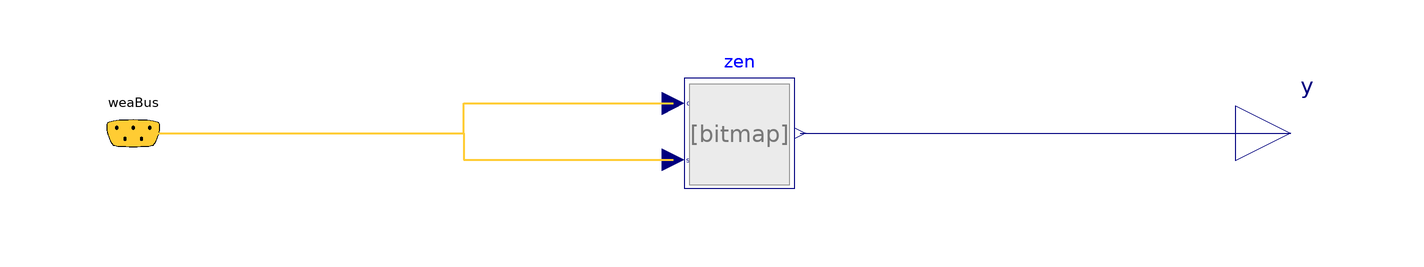

Above is the diagram view of the following Modelica model: its components placed by their Placement annotations and its connect equations drawn as lines.

block ZenithAngle "Zenith angle"
  extends Modelica.Blocks.Icons.Block;
  parameter Modelica.SIunits.Angle lat "Latitude";
  Modelica.Blocks.Interfaces.RealOutput y(
    final quantity="Angle",
    final unit="rad",
    displayUnit="deg") "Zenith angle"
    annotation (Placement(transformation(extent={{100,-10},{120,10}})));
  WeatherData.Bus weaBus "Weather data"
    annotation (Placement(transformation(extent={{-110,-10},{-90,10}})));
protected
   BrineGrid.BoundaryConditions.SolarGeometry.BaseClasses.ZenithAngle zen(final lat=lat)
    annotation (Placement(transformation(extent={{0,-10},{20,10}})));
equation
  connect(zen.zen, y) annotation (Line(
      points={{21,0},{88.25,0},{88.25,0},{95.5,
          0},{95.5,0},{110,0}},
      color={0,0,127}));
  connect(weaBus.solDec, zen.decAng) annotation (Line(
      points={{-100,0},{-40,0},{-40,5.4},{-2,5.4}},
      color={255,204,51},
      thickness=0.5));
  connect(weaBus.solHouAng, zen.solHouAng) annotation (Line(
      points={{-100,0},{-40,0},{-40,-4.8},{-2,-4.8}},
      color={255,204,51},
      thickness=0.5));
  annotation (
    defaultComponentName="zen",
    Documentation(info="<html>
<p>
This component computes the zenith angle,
which is the angle between the earth surface normal and the sun beam.
For a definition of the parameters, see the User's Guide
<a href=\"modelica://BrineGrid.BoundaryConditions.UsersGuide\">
BrineGrid.BoundaryConditions.UsersGuide</a>.
</p>
</html>", revisions="<html>
<ul>
<li>
February 25, 2012, by Michael Wetter:<br/>
Changed model to get declination angle and
solar hour angle from weather bus.
</li>
<li>
May 17, 2010, by Wangda Zuo:<br/>
First implementation.
</li>
</ul>
</html>"),
    Icon(coordinateSystem(preserveAspectRatio=true, extent={{-100,-100},{100,
            100}}), graphics={Text(
          extent={{-150,110},{150,150}},
          textString="%name",
          lineColor={0,0,255}), Bitmap(extent={{-90,90},{90,-92}}, fileName=
              "modelica://BrineGrid/Resources/Images/BoundaryConditions/SolarGeometry/BaseClasses/ZenithAngle.png")}));
end ZenithAngle;